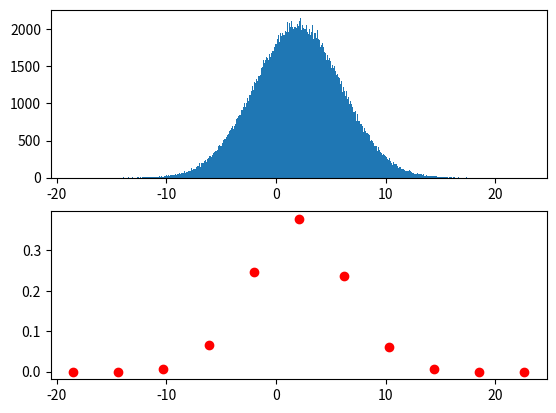

Here is the Python script that generated this plot:
import numpy as np 
from matplotlib import pyplot as plt 
from numpy.random import normal
from time import time



def to_dirac(distribution, n_output, sorted = False):
    #Create the locations
    if n_output <= 1:
        return np.mean(distribution), len(distribution)
    

    # I make the choice to have dirac's impulsion at the end of the distribution. It could be a problem if the distribution is too wide
    # If I change it, I need to decide where I put my first impulsion (it could be a % of the number of element). I won't do it if not necessary
    if sorted:
        min_range = distribution[0]
        max_range = distribution[-1]
    else:
        min_range = np.min(distribution)
        max_range = np.max(distribution)

    gap_size = (max_range - min_range)/ (n_output - 1)

    x_dirac = [min_range + i * gap_size for i in range(n_output)]

    y_dirac = [0 for i in x_dirac]

    def h(i,z):
        if i == 1:
            if z <= 0:
                return 1
        elif i == len(x_dirac)-1:
            if z >= 0:
                return 1
        return max(0, 1-abs(z))

    #Assign value to locations
    for elt in distribution:
        #elt is the position of one elt of the distribution
        for e in range(len(x_dirac)-1):
            z = (elt - x_dirac[e])/(x_dirac[e+1] - x_dirac[e])
            #Position of our elt in regard to the categorical impulsion we're looking
            y_dirac[e] += h(e,z)
        

    return x_dirac, y_dirac 
        


def divide_list(my_list, factor):
    if type(my_list) is list:
        return [elt/factor for elt in my_list]
    if type(my_list) is int or float:
        return my_list/factor




#To make my algorithm more efficient, i will start by ordering the distibutions. 

def verify_sim(distribution, projection, epsilon):
    #Iter in the distribution to see if it match the probability with the categorical projection
    #I do not consider the dirac's higher than the actual thresh. 
    #I know it's not perfect but I'm ok with the result and I accept this little difference because the idea behind is good enough
    size = len(distribution)
    loc, prob = projection


    index_categorical = 0
    count = 0
    count_categorical = 0


    #Iteration
    for index in range(size):
        count += 1.0 / size
        if distribution[index] > loc[index_categorical+1]:
            count_categorical += prob[index_categorical+1]
            index_categorical += 1
        
        if abs(count - count_categorical) > epsilon:
            return False
        
    return True




def find_best_dirac(epsilon, mu, var):
    #calculate dirac
    #Iter to see if the difference is under epsilon
    #if not, calculate dirac with one more m
    #repeat


    #generation of the distribution
    n_elt = 500000
    distr = [normal(mu,var) for i in range(n_elt)]
    distr.sort()

    #Finding the best m to project our distribution
    output_m = -1
    loc = []
    prob = []

    for m in range(2, 100):
        print("calculating with m = ", m)
        locations, probabilities = to_dirac(distr, m, sorted = True)
        probabilities = divide_list(probabilities, n_elt)

        if verify_sim(distr, (locations, probabilities), epsilon):
            output_m = m
            loc = locations
            prob = probabilities
            break

    
    return distr, (loc, prob)



distribution, (loc, prob) = find_best_dirac(0.2, 2, 4)

#Plot
fig, axs = plt.subplots(2)
axs[0].hist(distribution,bins=1000, zorder = 0)
axs[1].scatter(loc, prob, color = 'red')
plt.show()

